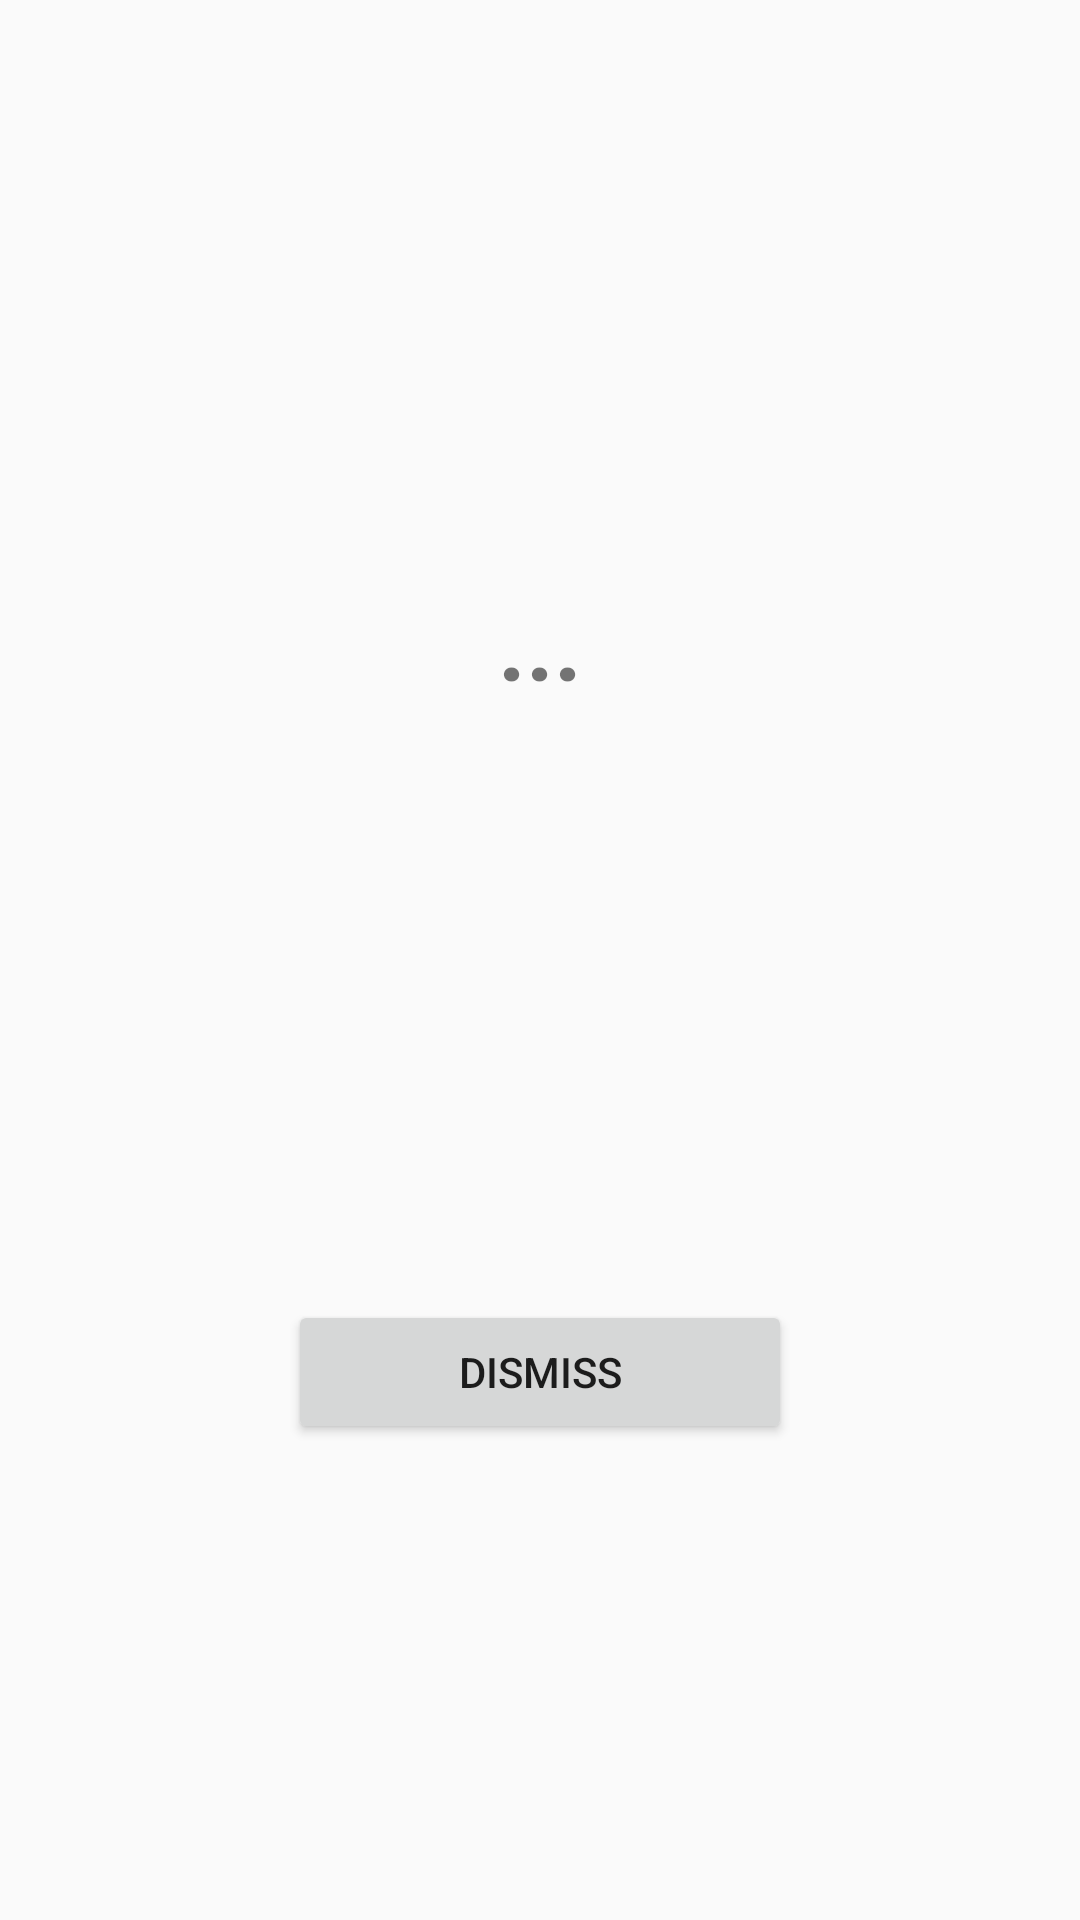

Here is an Android app screen rendered from its layout file. Give the layout XML and the strings, colors and styles it references.
<!-- AndroidManifest.xml: application theme AppTheme -->
<!-- res/layout/notification_activity.xml -->
<?xml version="1.0" encoding="utf-8"?>
<LinearLayout xmlns:android="http://schemas.android.com/apk/res/android"
    android:orientation="vertical"
    android:padding="4dip"
    android:layout_width="fill_parent"
    android:layout_height="fill_parent">

    <TextView
        android:id="@+id/alarm_title_text"
        android:layout_weight="2"
        android:layout_width="fill_parent"
        android:layout_height="0sp"
        android:gravity="center"
        android:padding="8dip"
        android:textSize="32dip"
        android:textStyle="bold"
        android:text="..." />

    <LinearLayout xmlns:android="http://schemas.android.com/apk/res/android"
        android:orientation="horizontal"
        android:padding="8dip"
        android:layout_weight="1"
        android:layout_width="fill_parent"
        android:layout_height="0sp">

        <View
            android:layout_weight="1"
            android:layout_width="0sp"
            android:layout_height="wrap_content" />

        <Button
            android:id="@+id/dismiss_alarm"
            android:layout_weight="2"
            android:layout_width="0sp"
            android:layout_height="wrap_content"
            android:text="Dismiss"/>

        <View
            android:layout_weight="1"
            android:layout_width="0sp"
            android:layout_height="wrap_content" />

    </LinearLayout>

</LinearLayout>
<!-- resources referenced by this layout -->
<resources>
  <style name="AppTheme" parent="Theme.AppCompat.Light.NoActionBar">
          <item name="colorPrimary">@color/colorPrimary</item>
          <item name="colorPrimaryDark">@color/colorPrimaryDark</item>
          <item name="colorAccent">@color/colorAccent</item>
          <item name="preferenceTheme">@style/PreferenceThemeOverlay</item>
      </style>
  <color name="colorPrimary">#3F51B5</color>
  <color name="colorPrimaryDark">#303F9F</color>
  <color name="colorAccent">#FF4081</color>
</resources>
